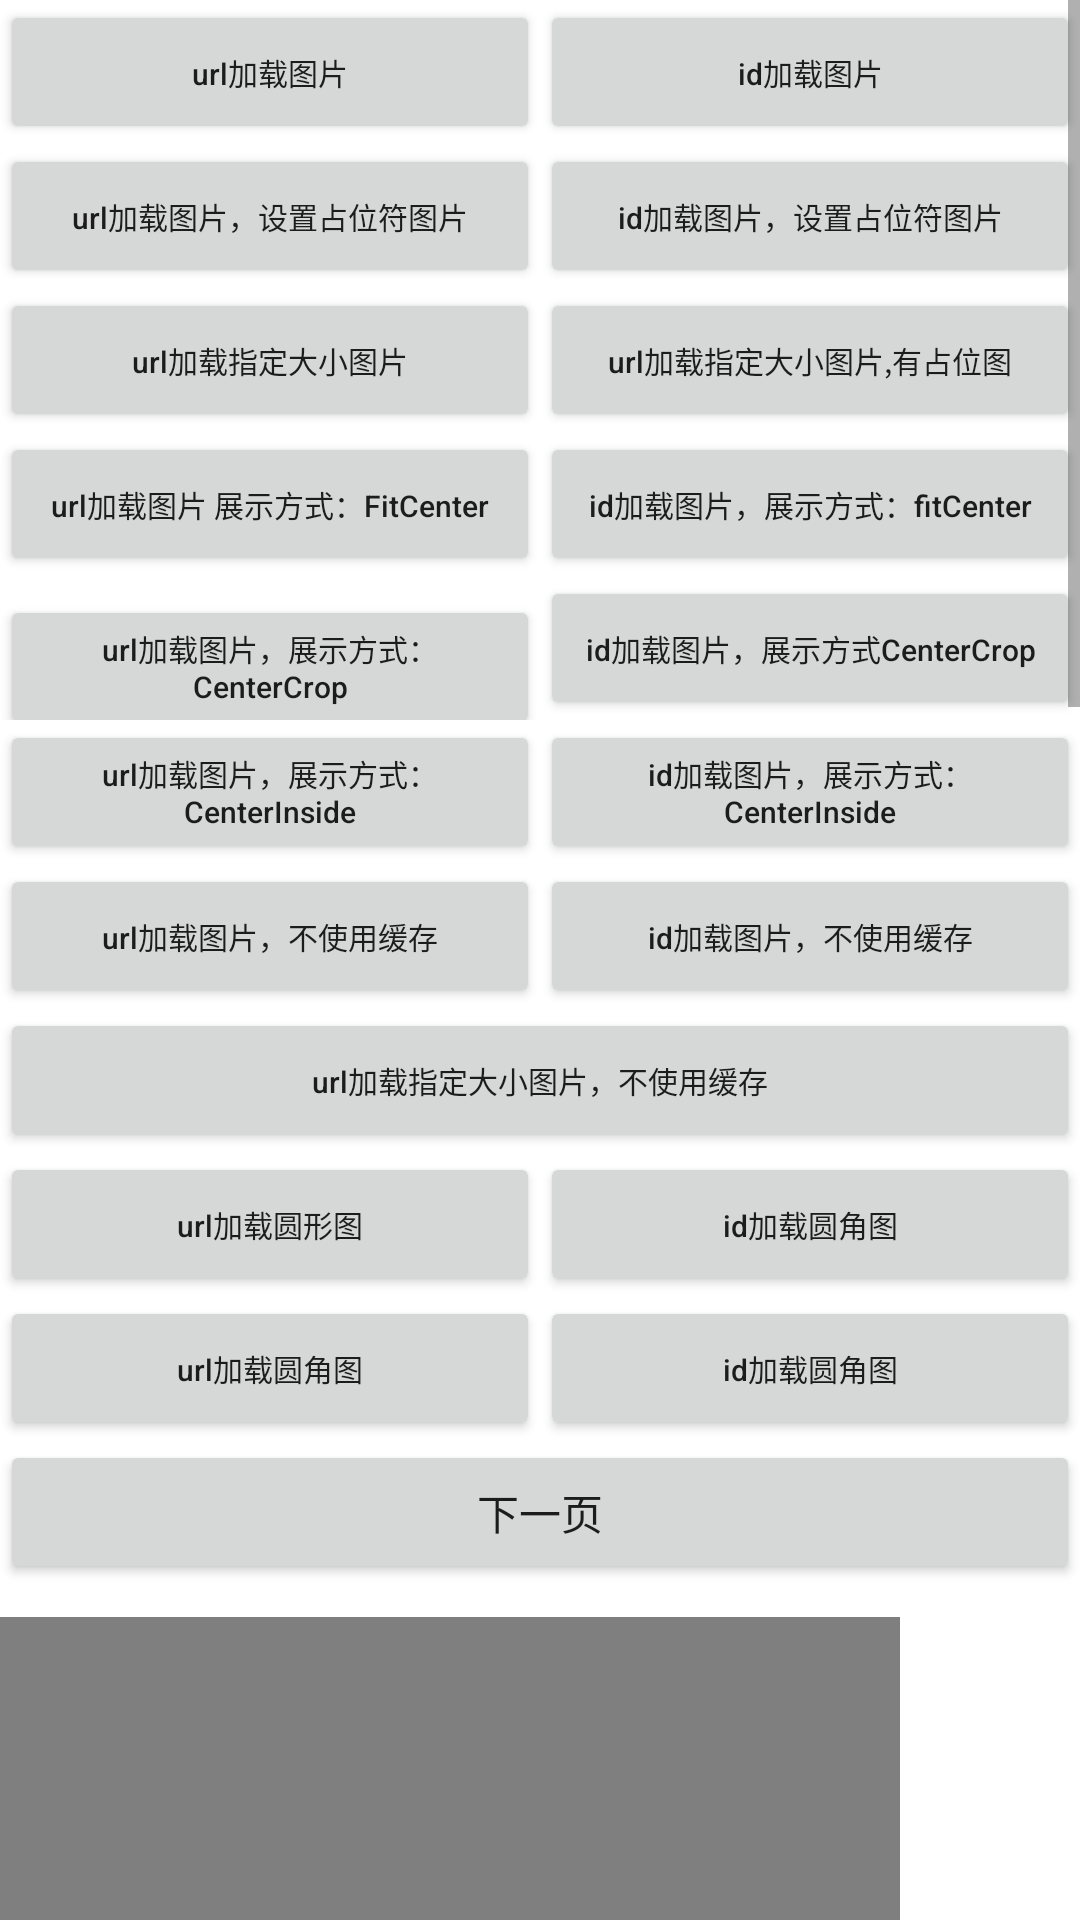

Reconstruct the res/layout file that produces this screen, plus the resources it refers to.
<!-- AndroidManifest.xml: application theme AppTheme -->
<!-- res/layout/activity_main.xml -->
<?xml version="1.0" encoding="utf-8"?>
<ScrollView
    xmlns:android="http://schemas.android.com/apk/res/android"
    xmlns:app="http://schemas.android.com/apk/res-auto"
    xmlns:tools="http://schemas.android.com/tools"
    android:layout_width="match_parent"
    android:layout_height="match_parent"
    tools:context="com.renxing.imageloader.activity.MainActivity">

    <LinearLayout
        android:orientation="vertical"
        android:layout_width="match_parent"
        android:layout_height="match_parent">
        <LinearLayout
            android:layout_width="match_parent"
            android:layout_height="wrap_content">
            <Button
                android:id="@+id/btn_url"
                android:text="url加载图片"
                android:textSize="@dimen/sp_10"
                android:layout_width="@dimen/dp_0"
                android:layout_weight="1"
                android:textAllCaps="false"
                android:layout_height="wrap_content"/>
            <Button
                android:id="@+id/btn_id"
                android:text="id加载图片"
                android:textSize="@dimen/sp_10"
                android:layout_width="@dimen/dp_0"
                android:layout_weight="1"
                android:textAllCaps="false"
                android:layout_height="wrap_content"/>
        </LinearLayout>
        <LinearLayout
            android:layout_width="match_parent"
            android:layout_height="wrap_content">
            <Button
                android:id="@+id/btn_url_placeholder"
                android:text="url加载图片，设置占位符图片"
                android:textSize="@dimen/sp_10"
                android:layout_width="@dimen/dp_0"
                android:layout_weight="1"
                android:textAllCaps="false"
                android:layout_height="wrap_content"/>
            <Button
                android:id="@+id/btn_id_placeholder"
                android:text="id加载图片，设置占位符图片"
                android:textSize="@dimen/sp_10"
                android:layout_width="@dimen/dp_0"
                android:layout_weight="1"
                android:textAllCaps="false"
                android:layout_height="wrap_content"/>
        </LinearLayout>
        <LinearLayout
            android:layout_width="match_parent"
            android:layout_height="wrap_content">
            <Button
                android:id="@+id/btn_special"
                android:text="url加载指定大小图片"
                android:textSize="@dimen/sp_10"
                android:layout_width="@dimen/dp_0"
                android:layout_weight="1"
                android:textAllCaps="false"
                android:layout_height="wrap_content"/>
            <Button
                android:id="@+id/btn_special_placeholder"
                android:text="url加载指定大小图片,有占位图"
                android:textSize="@dimen/sp_10"
                android:layout_width="@dimen/dp_0"
                android:layout_weight="1"
                android:textAllCaps="false"
                android:layout_height="wrap_content"/>
        </LinearLayout>
        <LinearLayout
            android:layout_width="match_parent"
            android:layout_height="wrap_content">
            <Button
                android:id="@+id/btn_url_fitCenter"
                android:text="url加载图片 展示方式：FitCenter"
                android:textSize="@dimen/sp_10"
                android:layout_width="@dimen/dp_0"
                android:layout_weight="1"
                android:textAllCaps="false"
                android:layout_height="wrap_content"/>
            <Button
                android:id="@+id/btn_id_fitCenter"
                android:text="id加载图片，展示方式：fitCenter"
                android:textSize="@dimen/sp_10"
                android:layout_width="@dimen/dp_0"
                android:layout_weight="1"
                android:textAllCaps="false"
                android:layout_height="wrap_content"/>
        </LinearLayout>
        <LinearLayout
            android:layout_width="match_parent"
            android:layout_height="wrap_content">
            <Button
                android:id="@+id/btn_url_centerCrop"
                android:text="url加载图片，展示方式：CenterCrop"
                android:textSize="@dimen/sp_10"
                android:layout_width="@dimen/dp_0"
                android:layout_weight="1"
                android:textAllCaps="false"
                android:layout_height="wrap_content"/>
            <Button
                android:id="@+id/btn_id_centerCrop"
                android:text="id加载图片，展示方式CenterCrop"
                android:textSize="@dimen/sp_10"
                android:layout_width="@dimen/dp_0"
                android:layout_weight="1"
                android:textAllCaps="false"
                android:layout_height="wrap_content"/>
        </LinearLayout>
        <LinearLayout
            android:layout_width="match_parent"
            android:layout_height="wrap_content">

            <Button
                android:id="@+id/btn_url_centerInside"
                android:text="url加载图片，展示方式：CenterInside"
                android:textSize="@dimen/sp_10"
                android:layout_width="@dimen/dp_0"
                android:layout_weight="1"
                android:textAllCaps="false"
                android:layout_height="wrap_content"/>

            <Button
                android:id="@+id/btn_id_centerInside"
                android:text="id加载图片，展示方式：CenterInside"
                android:textSize="@dimen/sp_10"
                android:layout_width="@dimen/dp_0"
                android:layout_weight="1"
                android:textAllCaps="false"
                android:layout_height="wrap_content"/>
        </LinearLayout>
        <LinearLayout
            android:layout_width="match_parent"
            android:layout_height="wrap_content">

            <Button
                android:id="@+id/btn_url_skipCache"
                android:text="url加载图片，不使用缓存"
                android:textSize="@dimen/sp_10"
                android:layout_width="@dimen/dp_0"
                android:layout_weight="1"
                android:textAllCaps="false"
                android:layout_height="wrap_content"/>

            <Button
                android:id="@+id/btn_id_skipCache"
                android:text="id加载图片，不使用缓存"
                android:textSize="@dimen/sp_10"
                android:layout_width="@dimen/dp_0"
                android:layout_weight="1"
                android:textAllCaps="false"
                android:layout_height="wrap_content"/>
        </LinearLayout>
        <Button
            android:id="@+id/btn_url_skipCache_special"
            android:text="url加载指定大小图片，不使用缓存"
            android:textSize="@dimen/sp_10"
            android:layout_width="match_parent"
            android:textAllCaps="false"
            android:layout_height="wrap_content"/>
        <LinearLayout
            android:layout_width="match_parent"
            android:layout_height="wrap_content">

            <Button
                android:id="@+id/btn_url_circle"
                android:text="url加载圆形图"
                android:textSize="@dimen/sp_10"
                android:layout_width="@dimen/dp_0"
                android:layout_weight="1"
                android:textAllCaps="false"
                android:layout_height="wrap_content"/>
            <Button
                android:id="@+id/btn_id_circle"
                android:text="id加载圆角图"
                android:textSize="@dimen/sp_10"
                android:layout_width="@dimen/dp_0"
                android:layout_weight="1"
                android:textAllCaps="false"
                android:layout_height="wrap_content"/>
        </LinearLayout>
        <LinearLayout
            android:layout_width="match_parent"
            android:layout_height="wrap_content">

            <Button
                android:id="@+id/btn_url_corner"
                android:text="url加载圆角图"
                android:textSize="@dimen/sp_10"
                android:layout_width="@dimen/dp_0"
                android:layout_weight="1"
                android:textAllCaps="false"
                android:layout_height="wrap_content"/>

            <Button
                android:id="@+id/btn_id_corner"
                android:text="id加载圆角图"
                android:textSize="@dimen/sp_10"
                android:layout_width="@dimen/dp_0"
                android:layout_weight="1"
                android:textAllCaps="false"
                android:layout_height="wrap_content"/>
        </LinearLayout>
        <Button
            android:id="@+id/btn_next_page"
            android:text="下一页"
            android:layout_width="match_parent"
            android:layout_height="wrap_content"/>


        <TextView
            android:visibility="gone"
            android:id="@+id/test_tv_1"
            android:gravity="center"
            android:text="测试内容testContent"
            android:layout_width="match_parent"
            android:layout_height="wrap_content"/>
        <TextView
            android:visibility="gone"
            android:id="@+id/test_tv_2"
            android:gravity="center"
            android:layout_margin="@dimen/dp_20"
            android:text="测试内容testContent \n dduhfbsabfdabgui"
            android:layout_width="match_parent"
            android:layout_height="@dimen/dp_70"/>
        <TextView
            android:visibility="gone"
            android:id="@+id/test_tv_3"
            android:gravity="center"
            android:layout_margin="@dimen/dp_20"
            android:text="测试内容testContent \n dvagsdfhsdbvscvsdf \n djhuafbknvaifudisa"
            android:layout_width="match_parent"
            android:layout_height="@dimen/dp_90"/>
        <com.renxing.imageloader.RoundImageView
            android:id="@+id/iv_charm_two"
            android:layout_width="@dimen/dp_300"
            android:layout_height="@dimen/dp_300"
            android:layout_marginTop="@dimen/dp_11"
            android:layout_toStartOf="@+id/iv_charm_one"
            android:src="@mipmap/default_photo" />
        <ImageView
            android:id="@+id/test_iv_1"
            android:layout_width="@dimen/dp_300"
            android:layout_height="@dimen/dp_300"/>
        <ImageView
            android:id="@+id/test_iv_2"
            android:layout_width="@dimen/dp_300"
            android:layout_height="@dimen/dp_300"/>
        <ImageView
            android:id="@+id/test_iv_3"
            android:layout_width="@dimen/dp_300"
            android:layout_height="@dimen/dp_300"/>

    </LinearLayout>

</ScrollView>
<!-- resources referenced by this layout -->
<resources>
  <dimen name="dp_0">0dp</dimen>
  <dimen name="dp_11">11dp</dimen>
  <dimen name="dp_20">20dp</dimen>
  <dimen name="dp_300">300dp</dimen>
  <dimen name="dp_70">70dp</dimen>
  <dimen name="dp_90">90dp</dimen>
  <dimen name="sp_10">10sp</dimen>
  <!-- mipmap default_photo: png bitmap (mipmap-xhdpi, 8324 bytes) -->
</resources>
